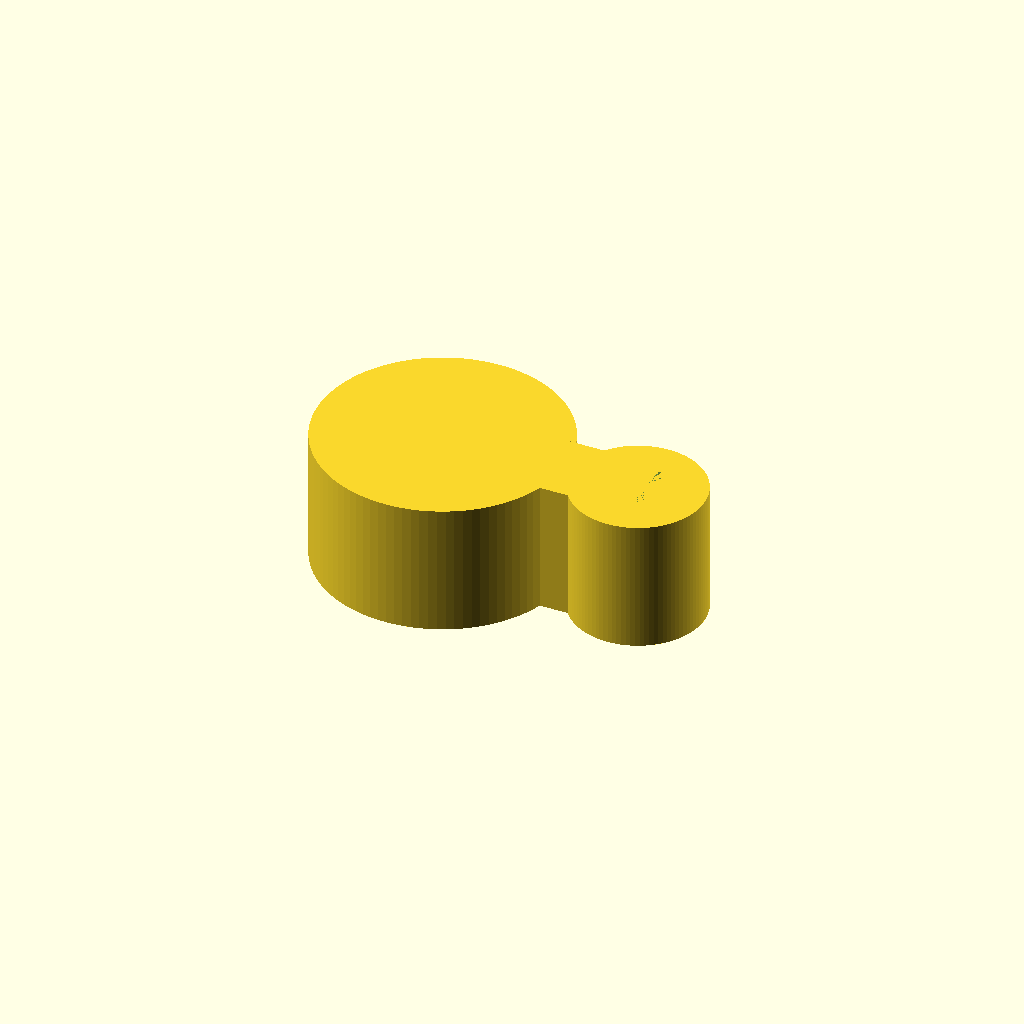
Cell 1: the model at its default parameters.
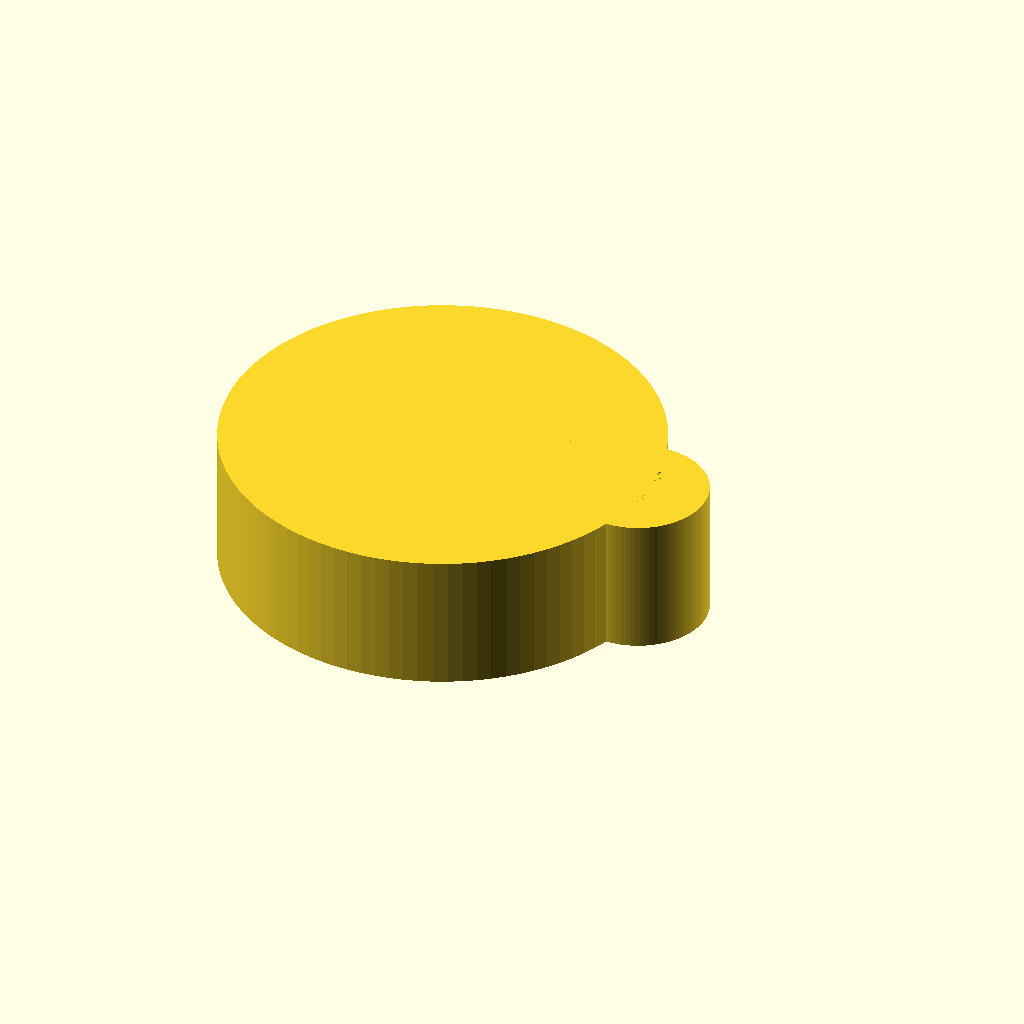
Cell 2: rod_id = 25.4 (everything else at default).
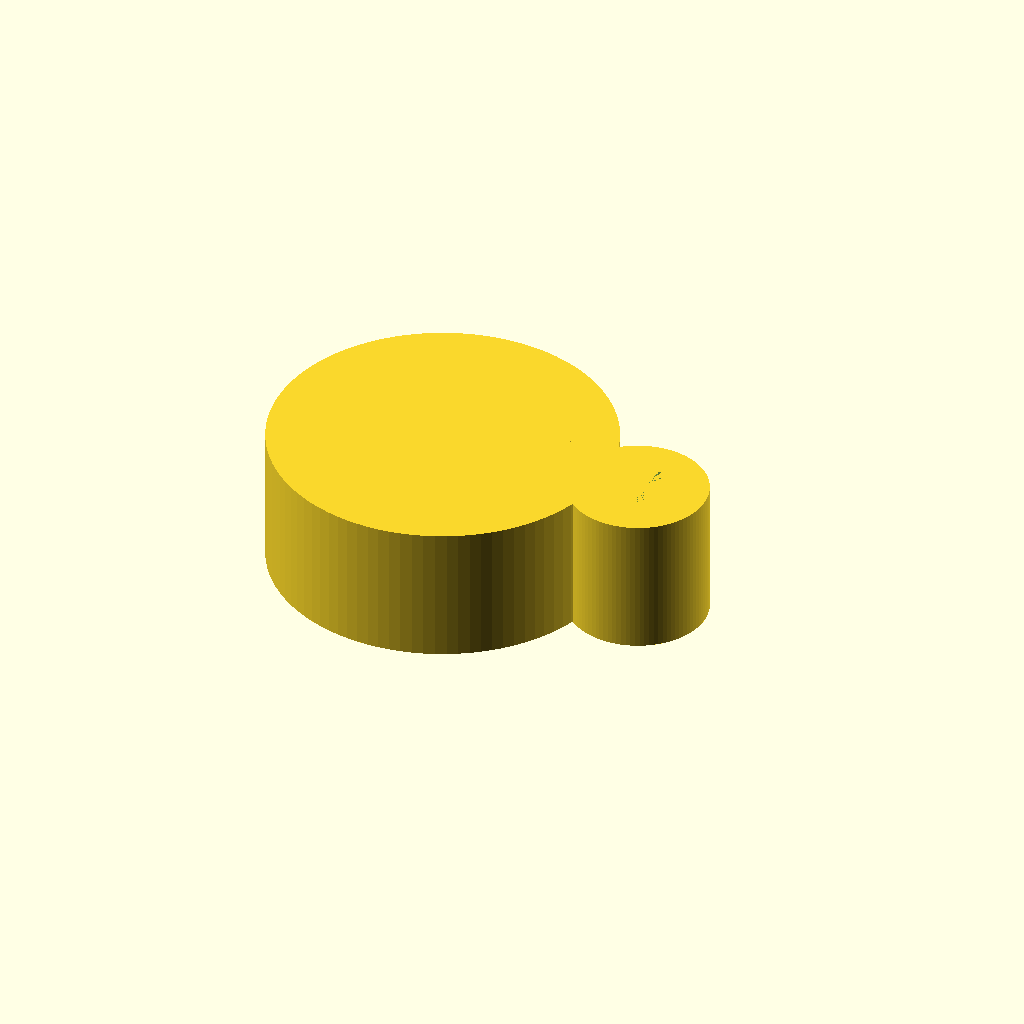
Cell 3: the same model with rod_wall = 6.
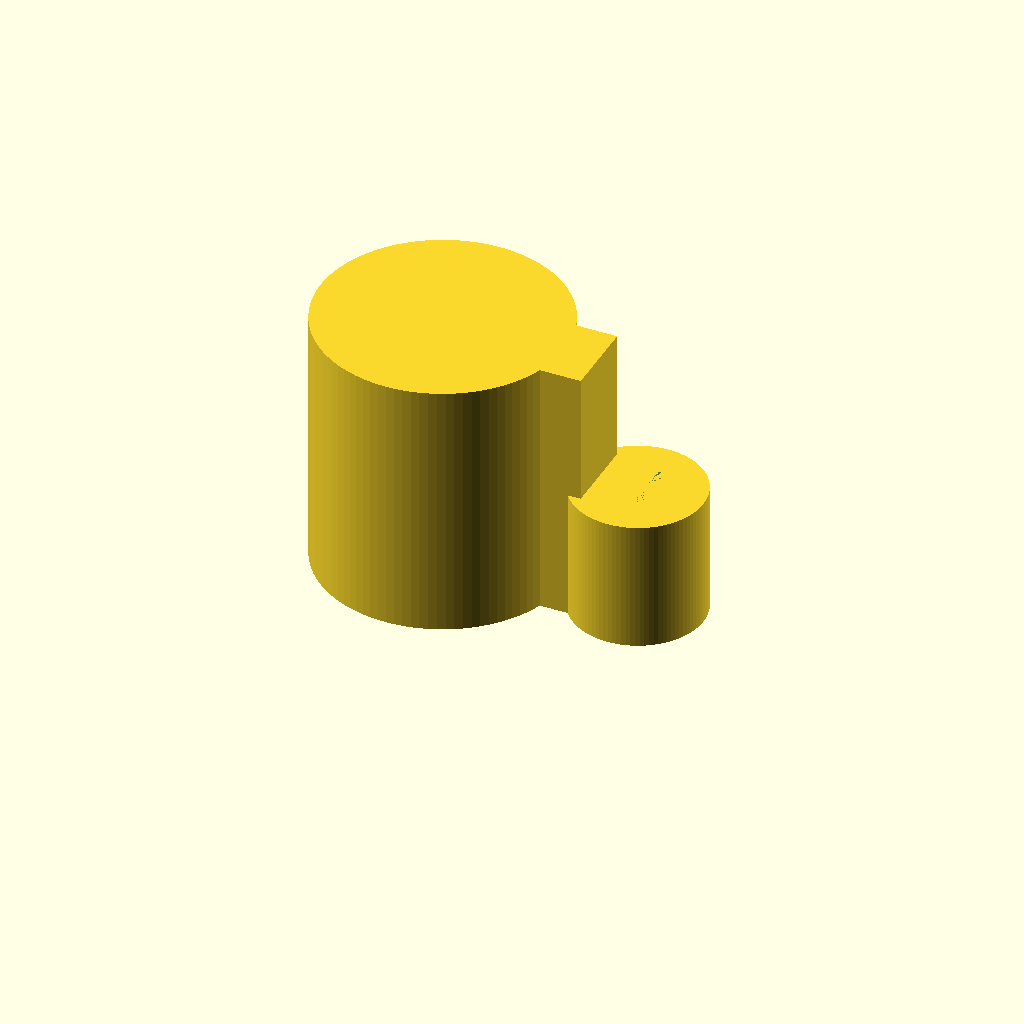
Cell 4: the same model with ring_h = 20.
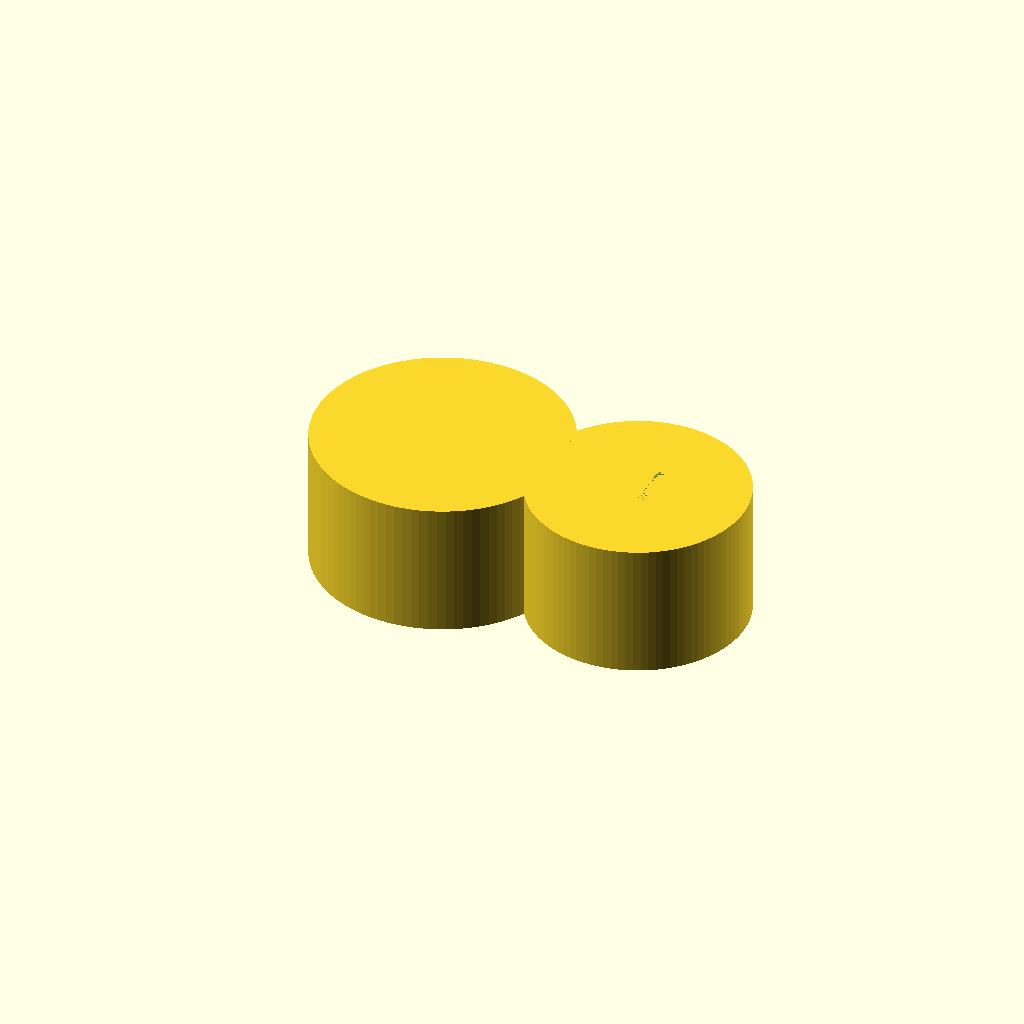
Cell 5: the same model with tub_id = 12.
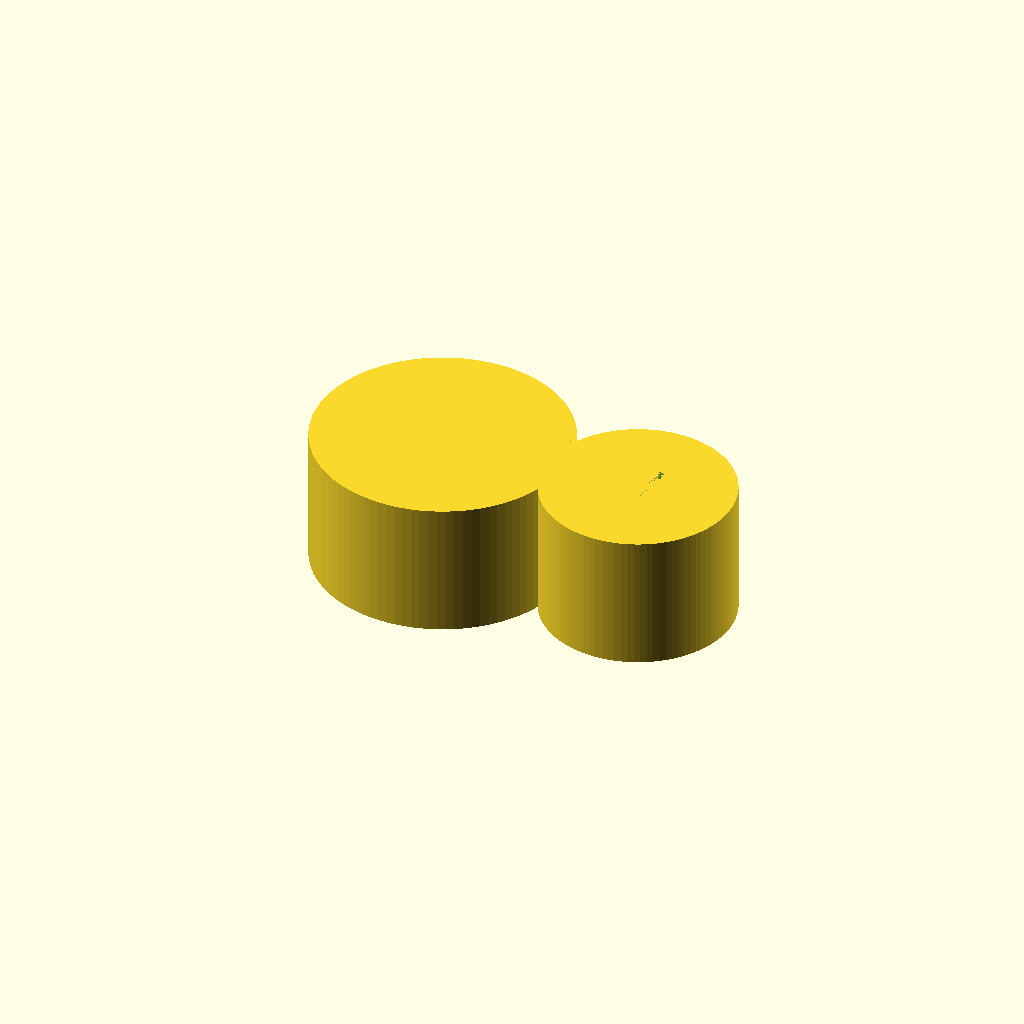
Cell 6 — tub_wall set to 4, the other parameters unchanged.
One fixed orthographic camera (rotation 55°, 0°, 25°; colour scheme Cornfield) for every cell.
The OpenSCAD source (bench/results/gpu-v9-g5/code/scadcoder-v9/rod_tubing_clip_s7_a2.scad):
// Snap-on tubing clip for 12.7 mm lab stand rod
// Print orientation: flat on bed, extrusion along +Z

$fn = 96;

// ---- Dimensions (mm) ----
rod_id      = 12.7;   // stand rod diameter
rod_wall    = 3;      // rod ring wall thickness
ring_h      = 10;     // extrusion height for rod ring

tub_id      = 6;      // tubing ring inner diameter
tub_wall    = 2;      // tubing ring wall thickness
tub_x       = 15;     // tubing ring centre X
tub_ring_h  = 10;     // extrusion height for tubing ring

bridge_w    = 6;      // solid bridge width (Y)
bridge_x0   = 8;      // solid bridge start (X)
bridge_x1   = 12;     // solid bridge end (X)

eps         = 0.5;    // cutter overshoot past faces

// ---- Derived ----
rod_od = rod_id + 2 * rod_wall;
tub_od = tub_id + 2 * tub_wall;

module rod_ring() {
    difference() {
        translate([0, 0, 0])
            cylinder(d = rod_od, h = ring_h);
        // opening on -X side: x < 0, -5 < y < 5
        translate([-1, -5, -eps])
            cube([1 + eps, 10, eps]);
    }
}

module tub_ring() {
    difference() {
        translate([tub_x, 0, 0])
            cylinder(d = tub_od, h = tub_ring_h);
        // opening on +X side: x > 15, -2.25 < y < 2.25
        translate([tub_x + eps, -2.25, 0])
            cube([eps, 4.5, tub_ring_h]);
    }
}

module solid_bridge() {
    // joins the two rings without blocking either hole
    translate([bridge_x0, -bridge_w / 2, 0])
        cube([bridge_x1 - bridge_x0, bridge_w, ring_h]);
}

union() {
    rod_ring();
    tub_ring();
    solid_bridge();
}
Customizer parameters (derived from the source; name, type, default, range or options):
rod_id: number, default 12.7
rod_wall: number, default 3
ring_h: number, default 10
tub_id: number, default 6
tub_wall: number, default 2
tub_x: number, default 15
tub_ring_h: number, default 10
bridge_w: number, default 6
bridge_x0: number, default 8
bridge_x1: number, default 12
eps: number, default 0.5
